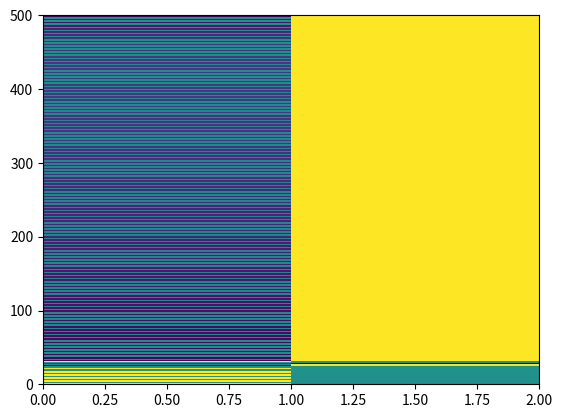

Python code for this plot:
import numpy as np
import matplotlib.pyplot as plt


def padding(L, S, x):

    x = np.pad(x, [L - S, L - S])
    temp = S - (x.size % S)  # 末尾に詰める0の個数を求める
    x = np.pad(x, [0, temp])
    return x


def frame_cut(L, S, x):
    N = x.size
    T = ((N - L) // S) + 1  # フレーム数．後で確認
    x_cut = np.empty([T, L])  # 出力
    x_pad = padding(L, S, x)
    for t in range(0, T):
        x_cut[t] = x_pad[t * S : t * S + L]
    return x_cut


def stft(L, S, x):
    x_cut = frame_cut(L, S, x)
    T = x_cut.shape[0]
    win = np.hamming(L)
    X = np.empty((L // 2 + 1, T), dtype="complex")

    for t in range(0, T):
        X[:, t] = np.fft.rfft(win * x_cut[t, :])

    return X


# main
A = 1
f = 440
sf = 16000
sec = 0.1
t = np.arange(0, (sec * sf)) / sf
y = A * np.sin(2 * np.pi * t * f)

L = 1000  # 窓幅
S = 500  # シフト幅

Y = stft(L, S, y)

print(Y)


plt.pcolormesh(np.abs(Y))
plt.savefig("04py_amplitude_spectrogram")

plt.subplot()
plt.pcolormesh(np.angle(Y))
plt.savefig("04py_angle_spectrogram")
